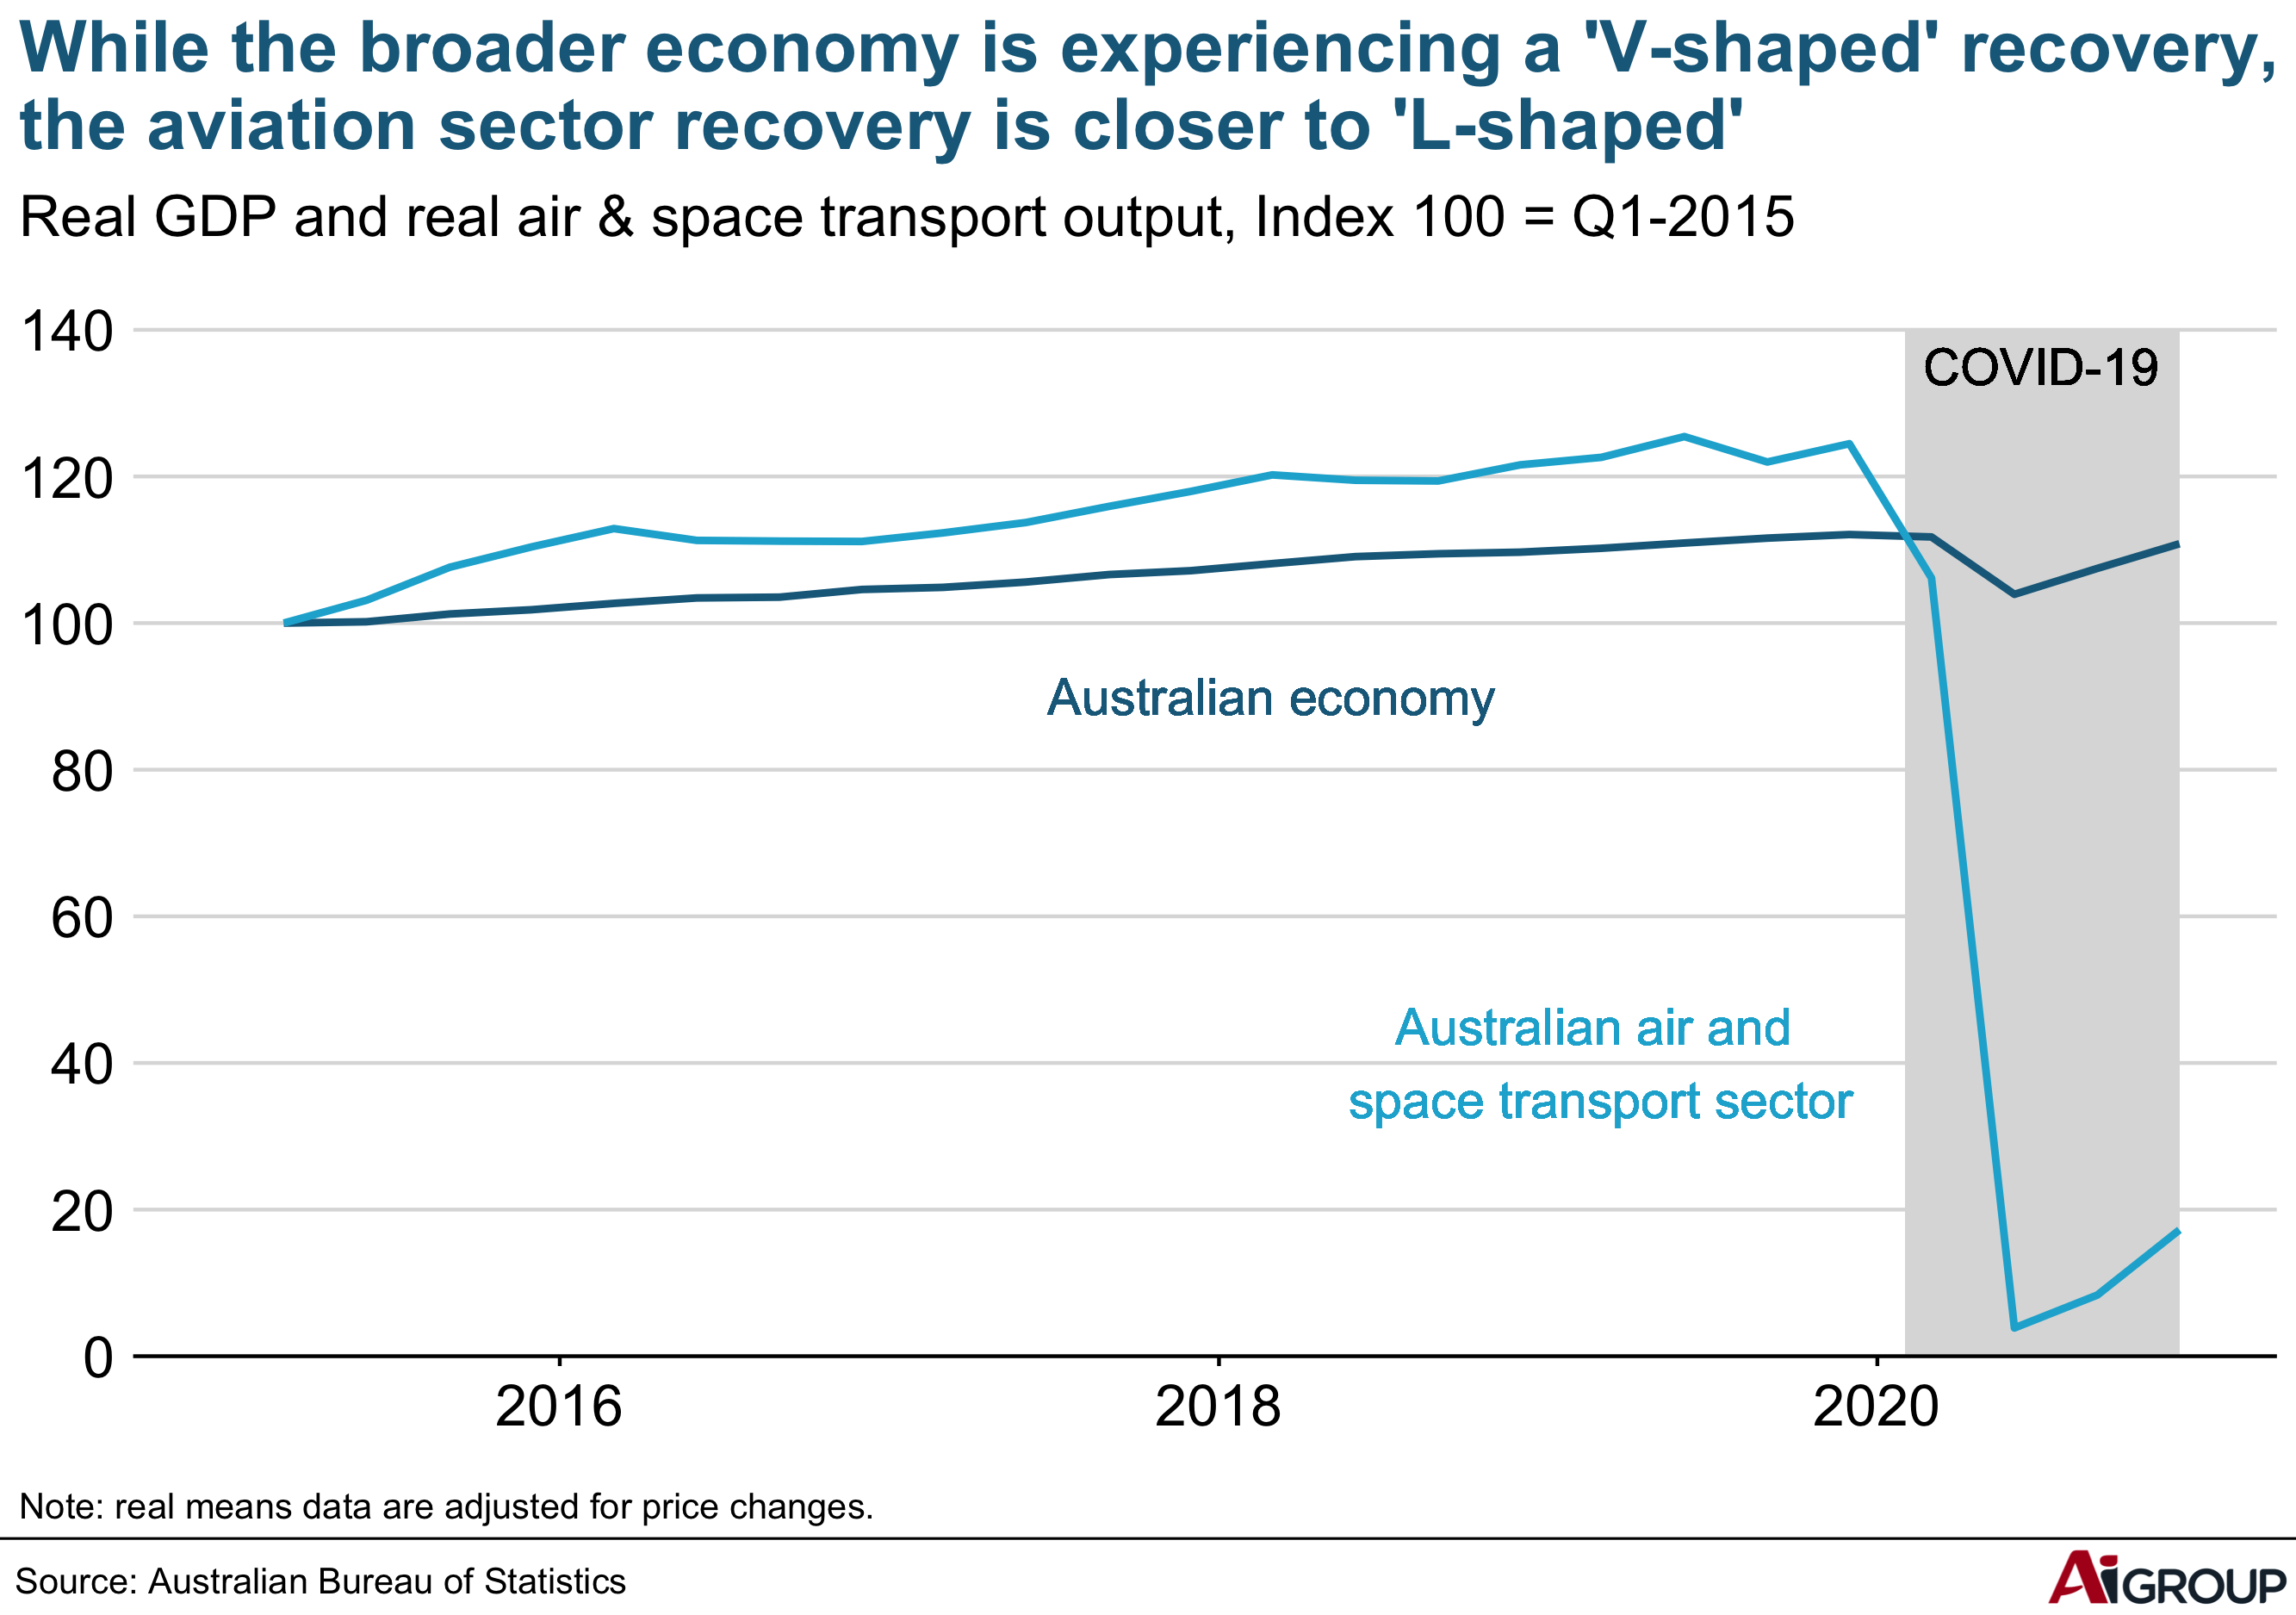

Write the R code that produced this figure.
# load libraries ----
library(data.table)
library(tidyverse)
library(readxl)
library(ggplot2)
library(aigtheme)


d_avi <- read_csv("data/aviation_gdp.csv")
str(d_avi)
view(d_avi)

aig_lightgrey <- "#dcdcdc"

ch_avi <- ggplot(data=d_avi, aes(x = date)) +
  geom_rect(data=d_avi, aes(xmin=as.Date("2020-02-01"), xmax=as.Date("2020-12-01"),
                            ymin=0,ymax=140),
            fill=aig_lightgrey)+
  geom_line(aes(y=r_gdp),size = 1, color = "#1a698a") +
  geom_line(aes(y=air_trans),size = 1, color = "#1ab0d4")+
  aig_style()+
  aig_y_continuous(limits=c(0,140),breaks = seq(0,140, by = 20))+
  scale_x_date(limits=c(as.Date("2015-01-01"),as.Date("2020-12-01")))+
  labs(title = "While the broader economy is experiencing a 'V-shaped' recovery,
the aviation sector recovery is closer to 'L-shaped'",
       subtitle = "Real GDP and real air & space transport output, Index 100 = Q1-2015",
       caption = 'Note: real means data are adjusted for price changes. ')+
  geom_label(aes(x=as.Date("2019-03-01"), y=40, label = "Australian air and 
space transport sector"),
             size = 5,
             label.size = NA,
             colour = "#1ab0d4",
             fill = NA)+
  geom_label(aes(x=as.Date("2018-03-01"), y=90, label = "Australian economy"),
             size = 5,
             label.size = NA,
             colour = "#1a698a",
             fill = NA)+
geom_label(aes(x=as.Date("2020-07-01"), y=135, label = "COVID-19"),
           size = 5,
           label.size = NA,
           colour = "black",
           fill = NA)
ch_avi

finalise_plot(plot_name = ch_avi,
              source = "Source: Australian Bureau of Statistics",
              save_filepath = "/Users/andrewbridger/Desktop/R/abs/charts/ch_avi.png",
              width_pixels = 640,
              height_pixels = 450,
              logo_image_path = "/Users/andrewbridger/Desktop/R/abs/charts/aig_logo.png")
